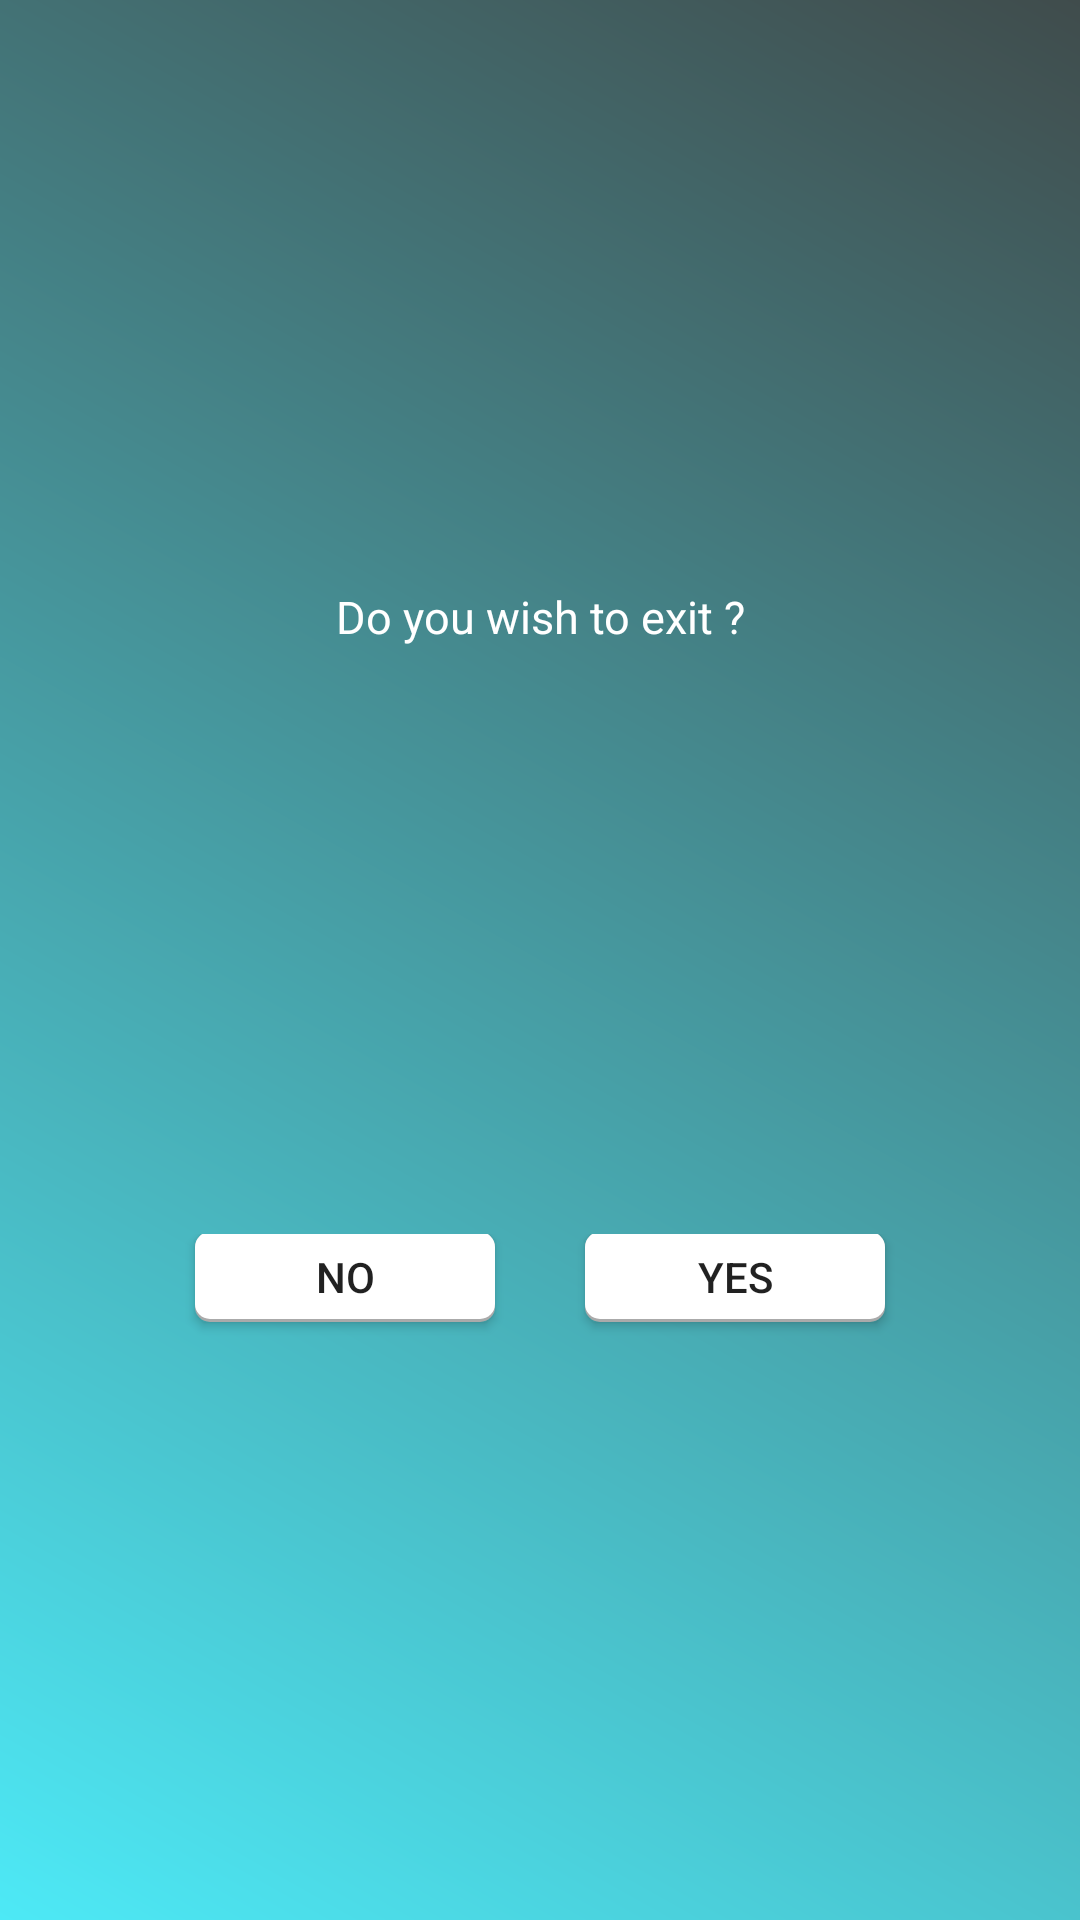

This screen was rendered from an Android layout file. Write that file and the resources it references.
<!-- AndroidManifest.xml: application theme Theme.WNEWS -->
<!-- res/layout/fragment_exit_dialog.xml -->
<?xml version="1.0" encoding="utf-8"?>
<layout xmlns:android="http://schemas.android.com/apk/res/android"
    xmlns:app="http://schemas.android.com/apk/res-auto">

    <androidx.constraintlayout.widget.ConstraintLayout
        android:layout_width="match_parent"
        android:layout_height="100dp"
        android:elevation="10dp"
        android:background="@drawable/gradient_top_down"
        >

        <TextView
            android:id="@+id/tvTitle"
            android:layout_width="match_parent"
            android:layout_height="40dp"
            android:gravity="center"
            android:text="@string/exit"
            android:textSize="15sp"
            android:textColor="@color/white"
            app:layout_constraintBottom_toTopOf="@+id/llButton"
            app:layout_constraintLeft_toLeftOf="parent"
            app:layout_constraintRight_toRightOf="parent"
            app:layout_constraintTop_toTopOf="parent" />

        <LinearLayout
            android:id="@+id/llButton"
            android:layout_width="match_parent"
            android:layout_height="wrap_content"
            android:orientation="horizontal"
            android:gravity="center"
            app:layout_constraintLeft_toLeftOf="parent"
            app:layout_constraintTop_toBottomOf="@+id/tvTitle"
            app:layout_constraintRight_toRightOf="parent"
            app:layout_constraintBottom_toBottomOf="parent">

            <androidx.appcompat.widget.AppCompatButton
                android:id="@+id/btNo"
                android:layout_width="100dp"
                android:layout_height="30dp"
                android:layout_marginStart="10dp"
                android:layout_marginTop="3dp"
                android:layout_marginEnd="20dp"
                android:layout_marginBottom="10dp"
                android:text="@string/no"
                android:background="@drawable/background_message"
                />

            <androidx.appcompat.widget.AppCompatButton
                android:id="@+id/btYes"
                android:layout_width="100dp"
                android:layout_height="30dp"
                android:layout_marginStart="10dp"
                android:layout_marginTop="3dp"
                android:layout_marginEnd="10dp"
                android:layout_marginBottom="10dp"
                android:background="@drawable/background_message"
                android:elevation="5dp"
                android:text="@string/yes" />
        </LinearLayout>

    </androidx.constraintlayout.widget.ConstraintLayout>
</layout>
<!-- resources referenced by this layout -->
<resources>
  <color name="white">#FFFFFFFF</color>
  <!-- drawable background_message (drawable-v24) -->
  <?xml version="1.0" encoding="utf-8"?>
  <layer-list xmlns:android="http://schemas.android.com/apk/res/android">
  <item >
      <shape
          android:shape="rectangle">
          <solid android:color="@android:color/darker_gray" />
          <corners android:radius="5dp"/>
      </shape>
  </item>
  <item android:bottom="1dp">
      <shape
          android:shape="rectangle">
          <solid android:color="@color/white"/>
          <corners android:radius="5dp"/>
      </shape>
  </item>
  </layer-list>
  <!-- drawable gradient_top_down (drawable) -->
  <?xml version="1.0" encoding="utf-8"?>
  <shape xmlns:android="http://schemas.android.com/apk/res/android">
      <gradient
          android:angle="225"
          android:startColor="#404C4C"
          android:endColor="#4DE9F6" />
  
  </shape>
  <string name="exit">Do you wish to exit ?</string>
  <string name="no">no</string>
  <string name="yes">yes</string>
  <style name="Theme.WNEWS" parent="Theme.MaterialComponents.DayNight.NoActionBar">
          
          <item name="colorPrimary">@color/purple_500</item>
          <item name="colorPrimaryVariant">@color/purple_700</item>
          <item name="colorOnPrimary">@color/white</item>
          
          <item name="colorSecondary">@color/teal_200</item>
          <item name="colorSecondaryVariant">@color/teal_700</item>
          <item name="colorOnSecondary">@color/black</item>
          
          <item name="android:statusBarColor">@color/colorTransparent</item>
          
          <item name="android:navigationBarColor">@color/black</item>
      </style>
  <color name="purple_500">#FF6200EE</color>
  <color name="purple_700">#FF3700B3</color>
  <color name="teal_200">#FF03DAC5</color>
  <color name="teal_700">#FF018786</color>
  <color name="black">#FF000000</color>
  <color name="colorTransparent">#00477A7E</color>
</resources>
